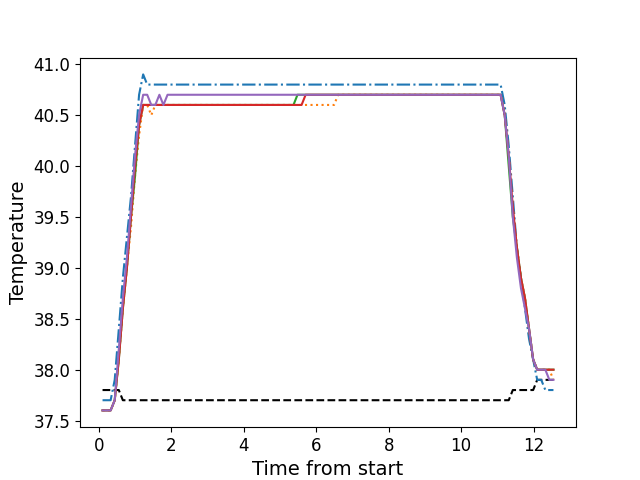

The data file committed next to this chart (first rows):
, times, neutral, z1, z2, z3, z4, z5
0, 0.1076, 37.8, 37.7, 37.6, 37.6, 37.6, 37.6
1, 0.2186, 37.8, 37.7, 37.6, 37.6, 37.6, 37.6
2, 0.3308, 37.8, 37.7, 37.6, 37.6, 37.6, 37.6
3, 0.4434, 37.8, 37.9, 37.7, 37.7, 37.7, 37.7
4, 0.5563, 37.8, 38.4, 38.1, 38.1, 38.1, 38.2
5, 0.668, 37.7, 38.9, 38.6, 38.6, 38.6, 38.7
6, 0.7796, 37.7, 39.3, 39.0, 39.0, 39.0, 39.1
7, 0.8922, 37.7, 39.7, 39.4, 39.5, 39.5, 39.6
8, 1.004, 37.7, 40.2, 39.9, 39.9, 40.0, 40.1
9, 1.115, 37.7, 40.7, 40.3, 40.4, 40.4, 40.5
10, 1.228, 37.7, 40.9, 40.6, 40.6, 40.6, 40.7
11, 1.34, 37.7, 40.8, 40.6, 40.6, 40.6, 40.7
12, 1.452, 37.7, 40.8, 40.5, 40.6, 40.6, 40.6
13, 1.563, 37.7, 40.8, 40.6, 40.6, 40.6, 40.6
14, 1.676, 37.7, 40.8, 40.6, 40.6, 40.6, 40.7
15, 1.787, 37.7, 40.8, 40.6, 40.6, 40.6, 40.6
16, 1.901, 37.7, 40.8, 40.6, 40.6, 40.6, 40.7
17, 2.012, 37.7, 40.8, 40.6, 40.6, 40.6, 40.7
18, 2.125, 37.7, 40.8, 40.6, 40.6, 40.6, 40.7
19, 2.237, 37.7, 40.8, 40.6, 40.6, 40.6, 40.7
20, 2.348, 37.7, 40.8, 40.6, 40.6, 40.6, 40.7
21, 2.461, 37.7, 40.8, 40.6, 40.6, 40.6, 40.7
22, 2.572, 37.7, 40.8, 40.6, 40.6, 40.6, 40.7
23, 2.685, 37.7, 40.8, 40.6, 40.6, 40.6, 40.7
24, 2.797, 37.7, 40.8, 40.6, 40.6, 40.6, 40.7
25, 2.909, 37.7, 40.8, 40.6, 40.6, 40.6, 40.7
26, 3.021, 37.7, 40.8, 40.6, 40.6, 40.6, 40.7
27, 3.133, 37.7, 40.8, 40.6, 40.6, 40.6, 40.7
28, 3.245, 37.7, 40.8, 40.6, 40.6, 40.6, 40.7
29, 3.357, 37.7, 40.8, 40.6, 40.6, 40.6, 40.7
30, 3.469, 37.7, 40.8, 40.6, 40.6, 40.6, 40.7
31, 3.581, 37.7, 40.8, 40.6, 40.6, 40.6, 40.7
32, 3.694, 37.7, 40.8, 40.6, 40.6, 40.6, 40.7
33, 3.805, 37.7, 40.8, 40.6, 40.6, 40.6, 40.7
34, 3.918, 37.7, 40.8, 40.6, 40.6, 40.6, 40.7
35, 4.029, 37.7, 40.8, 40.6, 40.6, 40.6, 40.7
36, 4.142, 37.7, 40.8, 40.6, 40.6, 40.6, 40.7
37, 4.254, 37.7, 40.8, 40.6, 40.6, 40.6, 40.7
38, 4.365, 37.7, 40.8, 40.6, 40.6, 40.6, 40.7
39, 4.478, 37.7, 40.8, 40.6, 40.6, 40.6, 40.7
40, 4.589, 37.7, 40.8, 40.6, 40.6, 40.6, 40.7
41, 4.701, 37.7, 40.8, 40.6, 40.6, 40.6, 40.7
42, 4.813, 37.7, 40.8, 40.6, 40.6, 40.6, 40.7
43, 4.926, 37.7, 40.8, 40.6, 40.6, 40.6, 40.7
44, 5.039, 37.7, 40.8, 40.6, 40.6, 40.6, 40.7
45, 5.15, 37.7, 40.8, 40.6, 40.6, 40.6, 40.7
46, 5.263, 37.7, 40.8, 40.6, 40.6, 40.6, 40.7
47, 5.375, 37.7, 40.8, 40.6, 40.6, 40.6, 40.7
48, 5.486, 37.7, 40.8, 40.6, 40.7, 40.6, 40.7
49, 5.599, 37.7, 40.8, 40.6, 40.7, 40.6, 40.7
50, 5.71, 37.7, 40.8, 40.6, 40.7, 40.7, 40.7
51, 5.823, 37.7, 40.8, 40.6, 40.7, 40.7, 40.7
52, 5.935, 37.7, 40.8, 40.6, 40.7, 40.7, 40.7
53, 6.047, 37.7, 40.8, 40.6, 40.7, 40.7, 40.7
54, 6.159, 37.7, 40.8, 40.6, 40.7, 40.7, 40.7
55, 6.271, 37.7, 40.8, 40.6, 40.7, 40.7, 40.7
56, 6.383, 37.7, 40.8, 40.6, 40.7, 40.7, 40.7
57, 6.495, 37.7, 40.8, 40.6, 40.7, 40.7, 40.7
58, 6.607, 37.7, 40.8, 40.7, 40.7, 40.7, 40.7
59, 6.72, 37.7, 40.8, 40.7, 40.7, 40.7, 40.7
... 52 more rows
